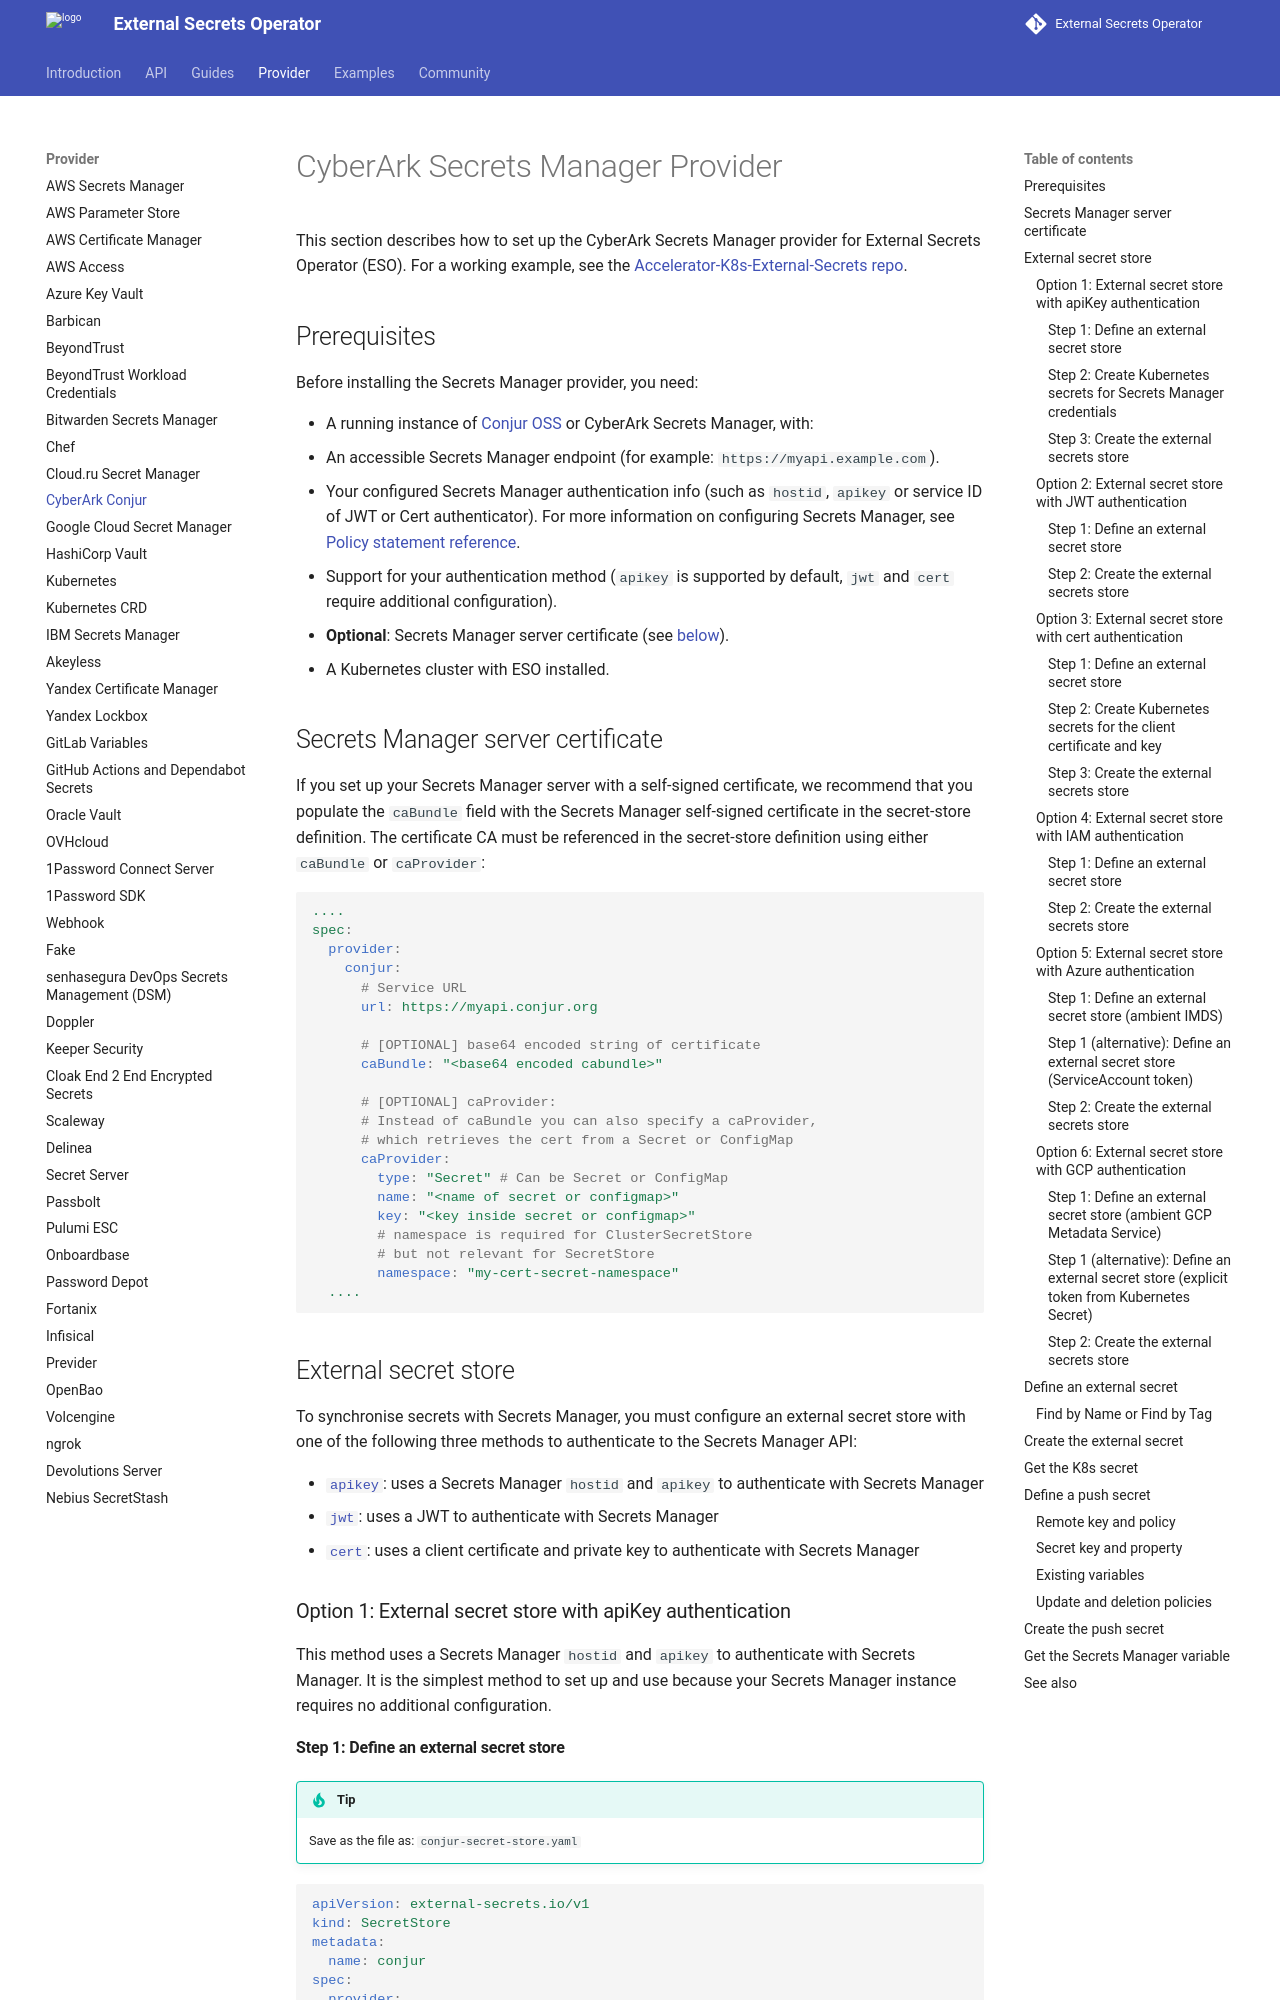

repository: external-secrets/external-secrets · page: v2.15.0/provider/conjur/index.html · generator: mkdocs

# CyberArk Secrets Manager Provider

This section describes how to set up the CyberArk Secrets Manager provider for External Secrets Operator (ESO). For a working example, see the [Accelerator-K8s-External-Secrets repo](https://github.com/conjurdemos/Accelerator-K8s-External-Secrets).

## Prerequisites

Before installing the Secrets Manager provider, you need:

* A running instance of [Conjur OSS](https://github.com/cyberark/conjur) or CyberArk Secrets Manager, with:
  * An accessible Secrets Manager endpoint (for example: `https://myapi.example.com`).
  * Your configured Secrets Manager authentication info (such as `hostid`, `apikey` or service ID of JWT or Cert authenticator). For more information on configuring Secrets Manager, see [Policy statement reference](https://docs.cyberark.com/conjur-open-source/Latest/en/Content/Operations/Policy/policy-statement-ref.htm).
  * Support for your authentication method (`apikey` is supported by default, `jwt` and `cert` require additional configuration).
  * **Optional**: Secrets Manager server certificate (see [below](#conjur-server-certificate)).
* A Kubernetes cluster with ESO installed.

## Secrets Manager server certificate

If you set up your Secrets Manager server with a self-signed certificate, we recommend that you populate the `caBundle` field with the Secrets Manager self-signed certificate in the secret-store definition. The certificate CA must be referenced in the secret-store definition using either `caBundle` or `caProvider`:

```yaml
{% include 'conjur-ca-bundle.yaml' %}
```

## External secret store

To synchronise secrets with Secrets Manager, you must configure an external secret store with one of the following three methods to authenticate to the Secrets Manager API:

* [`apikey`](#option-1-external-secret-store-with-apikey-authentication): uses a Secrets Manager `hostid` and `apikey` to authenticate with Secrets Manager
* [`jwt`](#option-2-external-secret-store-with-jwt-authentication): uses a JWT to authenticate with Secrets Manager
* [`cert`](#option-3-external-secret-store-with-cert-authentication): uses a client certificate and private key to authenticate with Secrets Manager

### Option 1: External secret store with apiKey authentication

This method uses a Secrets Manager `hostid` and `apikey` to authenticate with Secrets Manager. It is the simplest method to set up and use because your Secrets Manager instance requires no additional configuration.

#### Step 1: Define an external secret store

!!! Tip
    Save as the file as: `conjur-secret-store.yaml`

```yaml
{% include 'conjur-secret-store-apikey.yaml' %}
```
